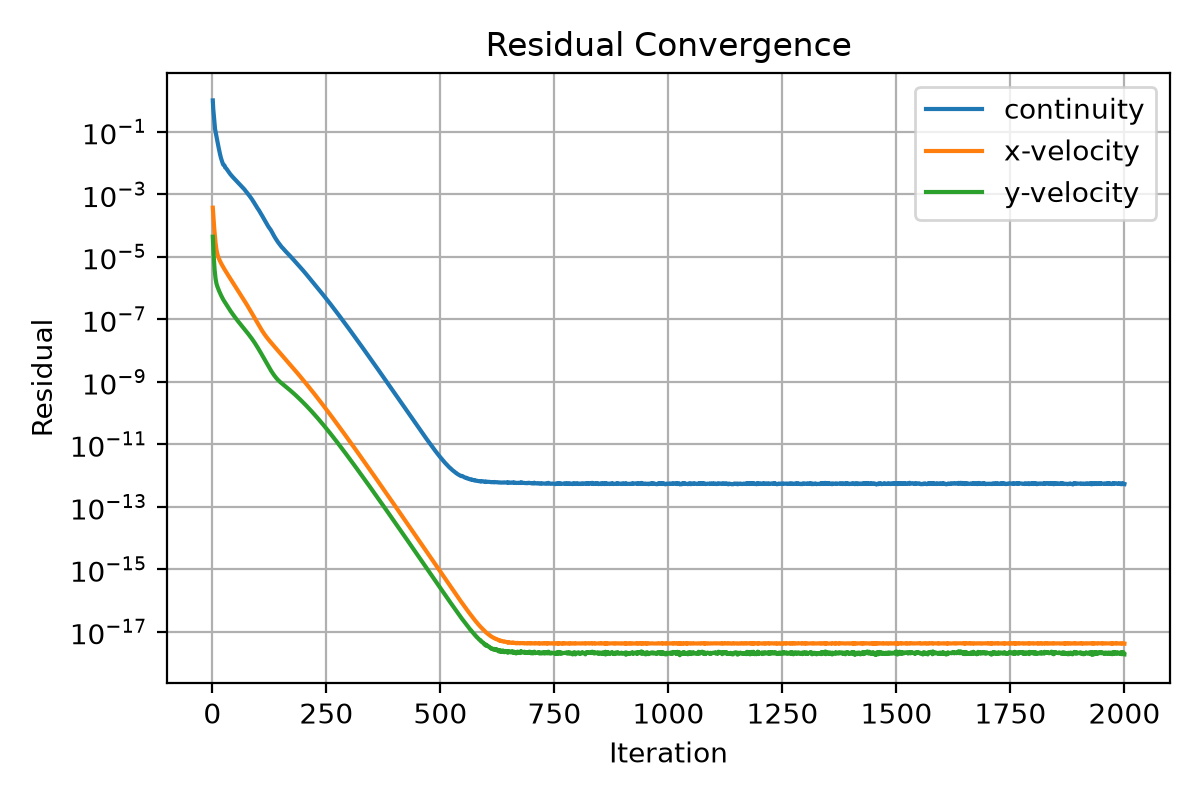

The data file committed next to this chart (first rows):
iter, continuity, x-velocity, y-velocity
1, 1.0, 0.0003684, 4.328979543193873e-05
2, 0.5284, 0.0002181, 1.99881477353362e-05
3, 0.36, 0.0001311, 1.018688109185488e-05
4, 0.2426, 8.465378152641694e-05, 5.841846612712876e-06
5, 0.1623, 5.639715039187288e-05, 3.712576016084467e-06
6, 0.119, 3.860265059339829e-05, 2.615296646660555e-06
7, 0.1006, 2.760673824422741e-05, 1.989422651080665e-06
8, 0.08728, 2.083552847270684e-05, 1.615319546920983e-06
9, 0.07363, 1.667064659595637e-05, 1.373548671524329e-06
10, 0.06057, 1.393872442104405e-05, 1.218306207700329e-06
11, 0.04973, 1.207372617335761e-05, 1.102193560076497e-06
12, 0.04145, 1.073428195949304e-05, 1.006561246570869e-06
13, 0.03517, 9.709451011528095e-06, 9.273634357434921e-07
14, 0.02973, 8.881793565592913e-06, 8.520339220863834e-07
15, 0.02524, 8.191232776144307e-06, 7.832020003508564e-07
16, 0.02154, 7.596138838303176e-06, 7.233757503523562e-07
17, 0.01855, 7.073234217788164e-06, 6.704085495012886e-07
18, 0.0161, 6.607831708286467e-06, 6.233374632207952e-07
19, 0.01419, 6.18911379892588e-06, 5.810332181752292e-07
20, 0.01265, 5.807755014562876e-06, 5.426216291383137e-07
21, 0.0114, 5.457719130343432e-06, 5.074836417263537e-07
22, 0.01034, 5.13650447231537e-06, 4.75296816555318e-07
23, 0.009447, 4.838248390957508e-06, 4.455316847102113e-07
24, 0.008679, 4.563373073119925e-06, 4.182463340338015e-07
25, 0.008641, 4.304516184636424e-06, 3.965030341484743e-07
26, 0.00841, 4.066295627545077e-06, 3.759678759719365e-07
27, 0.008066, 3.845574040399431e-06, 3.561776144518394e-07
28, 0.007153, 3.640314812415036e-06, 3.343826620316155e-07
29, 0.006993, 3.443688264249404e-06, 3.175055536586543e-07
30, 0.006768, 3.260416656294641e-06, 3.014405319960751e-07
31, 0.00648, 3.088486363025527e-06, 2.85986215250564e-07
32, 0.006171, 2.926914391682407e-06, 2.712475913862862e-07
33, 0.005867, 2.774643585004867e-06, 2.572586174996695e-07
34, 0.005584, 2.631303802616342e-06, 2.44113986665459e-07
35, 0.005322, 2.495909320617202e-06, 2.317814359410966e-07
36, 0.005082, 2.368051592916187e-06, 2.202192247043458e-07
37, 0.00484, 2.246827458360125e-06, 2.093442809562552e-07
38, 0.004624, 2.132003779968714e-06, 1.991060796808493e-07
39, 0.004429, 2.023469935550117e-06, 1.894959119604096e-07
40, 0.004247, 1.9207516896321e-06, 1.804175045777875e-07
41, 0.004079, 1.823341407686517e-06, 1.718742880536409e-07
42, 0.003924, 1.730939399022259e-06, 1.638104230906667e-07
43, 0.003773, 1.643238722699456e-06, 1.561825876710313e-07
44, 0.003631, 1.560036311153446e-06, 1.489778937342589e-07
45, 0.003505, 1.481025807735492e-06, 1.421853304573923e-07
46, 0.003387, 1.40619630279521e-06, 1.357315919707318e-07
47, 0.00327, 1.335062714245184e-06, 1.296155676960465e-07
48, 0.00315, 1.267512217479711e-06, 1.237975820390141e-07
49, 0.003044, 1.203392208316272e-06, 1.182973447428077e-07
50, 0.002942, 1.142437659241914e-06, 1.130940873896494e-07
51, 0.002845, 1.08450421494048e-06, 1.081185737044417e-07
52, 0.002744, 1.029409001785926e-06, 1.034133584515862e-07
53, 0.00265, 9.770790855107411e-07, 9.894188112155007e-08
54, 0.002556, 9.27321268923133e-07, 9.469345410150168e-08
55, 0.002472, 8.799983531736848e-07, 9.066628908258173e-08
56, 0.002389, 8.349990442992899e-07, 8.683144609803068e-08
57, 0.002301, 7.922660025272043e-07, 8.316418778534656e-08
58, 0.002225, 7.516544927744658e-07, 7.969268465943489e-08
59, 0.002149, 7.130408726291823e-07, 7.636662624625304e-08
60, 0.002079, 6.7638054455511e-07, 7.322498502922202e-08
... 1,940 more rows
